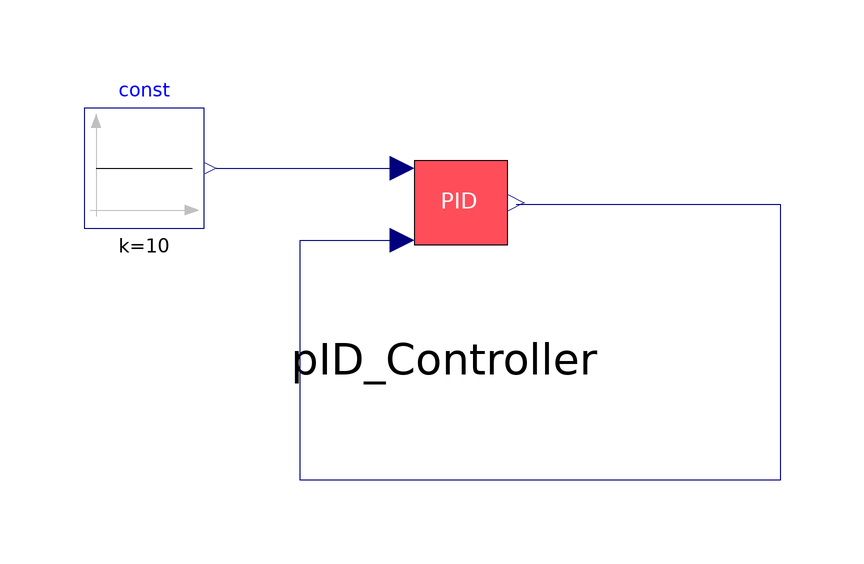

The Modelica model whose source follows is shown above as a component diagram (icons at their Placement, wires along their Line points).

model example_12
  PID_Controller pID_Controller(Kp = 100, Ki = 300, Kd = 0)  annotation(
    Placement(transformation(origin = {-28, 10}, extent = {{-20, -20}, {20, 20}})));
  Modelica.Blocks.Sources.Constant const(k = 10)  annotation(
    Placement(transformation(origin = {-78, 16}, extent = {{-10, -10}, {10, 10}})));
equation
  connect(pID_Controller.y, pID_Controller.feedback) annotation(
    Line(points = {{-16, 10}, {28, 10}, {28, -36}, {-52, -36}, {-52, 4}, {-34, 4}}, color = {0, 0, 127}));
  connect(const.y, pID_Controller.set_point) annotation(
    Line(points = {{-66, 16}, {-34, 16}}, color = {0, 0, 127}));

annotation(
    uses(Modelica(version = "4.0.0")));
end example_12;